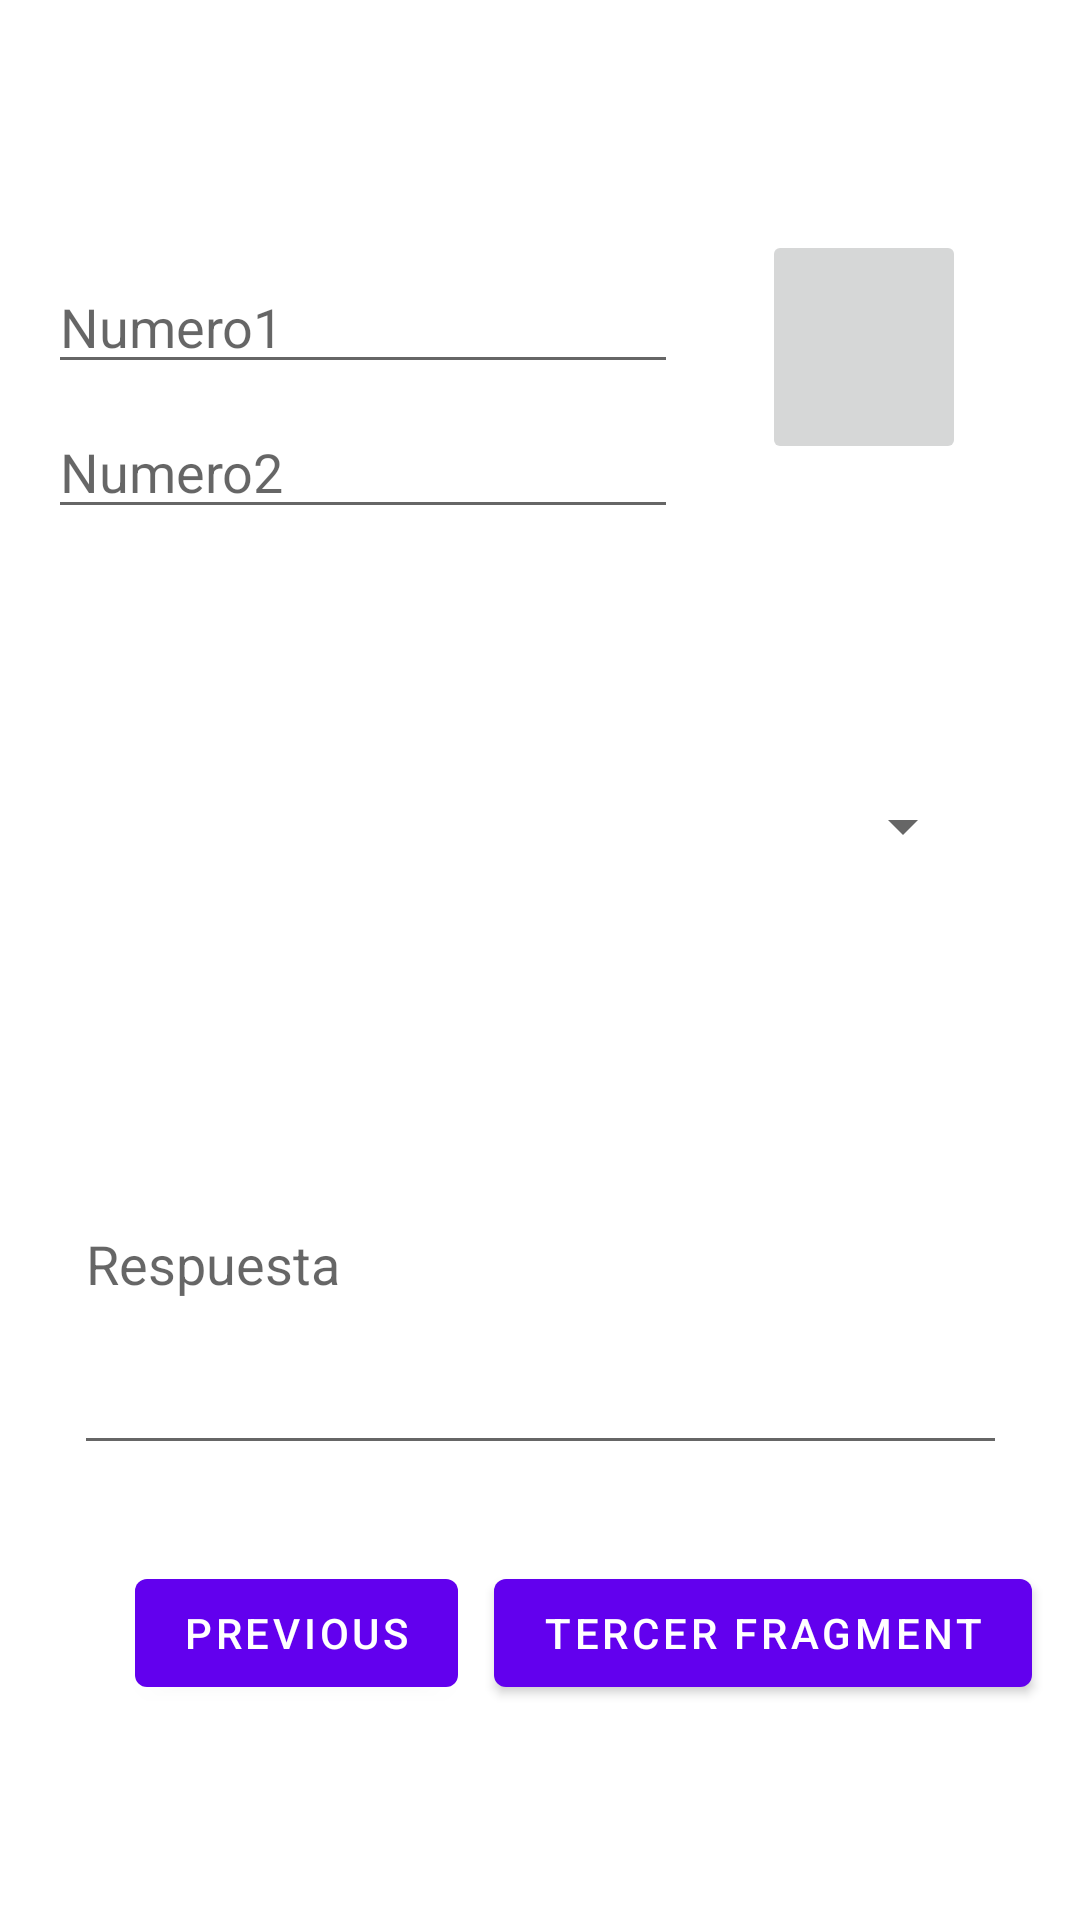

The Android layout XML behind this screen, and the referenced resources:
<!-- AndroidManifest.xml: application theme Theme.MyApplicationwer -->
<!-- res/layout/fragment_second.xml -->
<?xml version="1.0" encoding="utf-8"?>
<androidx.constraintlayout.widget.ConstraintLayout xmlns:android="http://schemas.android.com/apk/res/android"
    xmlns:app="http://schemas.android.com/apk/res-auto"
    xmlns:tools="http://schemas.android.com/tools"
    android:layout_width="match_parent"
    android:layout_height="match_parent"
    tools:context=".SecondFragment">

    <TextView
        android:id="@+id/textview_second"
        android:layout_width="wrap_content"
        android:layout_height="wrap_content"
        android:layout_marginStart="195dp"
        android:layout_marginTop="130dp"
        android:layout_marginEnd="55dp"
        android:layout_marginBottom="87dp"
        app:layout_constraintBottom_toTopOf="@+id/spinner"
        app:layout_constraintEnd_toStartOf="@+id/btt_calculate"
        app:layout_constraintStart_toStartOf="parent"
        app:layout_constraintTop_toTopOf="parent" />

    <Button
        android:id="@+id/button_second"
        android:layout_width="wrap_content"
        android:layout_height="wrap_content"
        android:layout_marginTop="32dp"
        android:layout_marginEnd="12dp"
        android:text="@string/previous"
        app:layout_constraintBottom_toBottomOf="parent"
        app:layout_constraintEnd_toStartOf="@+id/buttonThird"
        app:layout_constraintHorizontal_bias="1.0"
        app:layout_constraintStart_toStartOf="parent"
        app:layout_constraintTop_toBottomOf="@+id/txt_resp"
        app:layout_constraintVertical_bias="0.0" />

    <Button
        android:id="@+id/buttonThird"
        android:layout_width="wrap_content"
        android:layout_height="wrap_content"
        android:layout_marginTop="32dp"
        android:layout_marginEnd="16dp"
        android:text="@string/btt_third_fragment"
        app:layout_constraintBottom_toBottomOf="parent"
        app:layout_constraintEnd_toEndOf="parent"
        app:layout_constraintTop_toBottomOf="@+id/txt_resp"
        app:layout_constraintVertical_bias="0.0" />

    <EditText
        android:id="@+id/txt_number1"
        android:layout_width="wrap_content"
        android:layout_height="wrap_content"
        android:layout_marginStart="16dp"
        android:layout_marginEnd="28dp"
        android:layout_marginBottom="7dp"
        android:ems="10"
        android:hint="@string/number_1"
        android:inputType="textPersonName"
        app:layout_constraintBottom_toTopOf="@+id/txt_number2"
        app:layout_constraintEnd_toStartOf="@+id/btt_calculate"
        app:layout_constraintStart_toStartOf="parent"
        app:layout_constraintTop_toTopOf="parent"
        app:layout_constraintVertical_bias="1.0" />

    <EditText
        android:id="@+id/txt_number2"
        android:layout_width="wrap_content"
        android:layout_height="wrap_content"
        android:layout_marginStart="16dp"
        android:layout_marginBottom="61dp"
        android:ems="10"
        android:hint="@string/number_2"
        android:inputType="textPersonName"
        app:layout_constraintBottom_toTopOf="@+id/spinner"
        app:layout_constraintStart_toStartOf="parent" />

    <EditText
        android:id="@+id/txt_resp"
        android:layout_width="311dp"
        android:layout_height="137dp"
        android:layout_marginTop="38dp"
        android:ems="10"
        android:hint="@string/respuesta"
        android:inputType="textPersonName"
        app:layout_constraintEnd_toEndOf="parent"
        app:layout_constraintStart_toStartOf="parent"
        app:layout_constraintTop_toBottomOf="@+id/spinner" />

    <Spinner
        android:id="@+id/spinner"
        android:layout_width="290dp"
        android:layout_height="76dp"
        android:layout_marginBottom="326dp"
        app:layout_constraintBottom_toBottomOf="parent"
        app:layout_constraintEnd_toEndOf="parent"
        app:layout_constraintStart_toStartOf="parent"
        app:layout_constraintTop_toBottomOf="@+id/textview_second" />

    <ImageButton
        android:id="@+id/btt_calculate"
        android:layout_width="0dp"
        android:layout_height="78dp"
        android:layout_marginTop="76dp"
        android:layout_marginEnd="36dp"
        android:layout_marginBottom="82dp"
        android:scaleType="fitXY"
        android:src="@mipmap/calc"
        app:layout_constraintBottom_toTopOf="@+id/spinner"
        app:layout_constraintEnd_toEndOf="parent"
        app:layout_constraintStart_toEndOf="@+id/textview_second"
        app:layout_constraintTop_toTopOf="parent" />
</androidx.constraintlayout.widget.ConstraintLayout>
<!-- resources referenced by this layout -->
<resources>
  <string name="btt_third_fragment">Tercer fragment</string>
  <string name="number_1">Numero1</string>
  <string name="number_2">Numero2</string>
  <string name="previous">Previous</string>
  <string name="respuesta">Respuesta</string>
  <style name="Theme.MyApplicationwer" parent="Theme.MaterialComponents.DayNight.DarkActionBar">
          
          <item name="colorPrimary">@color/purple_500</item>
          <item name="colorPrimaryVariant">@color/purple_700</item>
          <item name="colorOnPrimary">@color/white</item>
          
          <item name="colorSecondary">@color/teal_200</item>
          <item name="colorSecondaryVariant">@color/teal_700</item>
          <item name="colorOnSecondary">@color/black</item>
          
          <item name="android:statusBarColor" tools:targetApi="l">?attr/colorPrimaryVariant</item>
          
      </style>
  <!-- not gathered from this repository: default colours our renderer supplied (Android Studio template values) -->
  <color name="purple_500">#FF6200EE</color>
  <color name="purple_700">#FF3700B3</color>
  <color name="teal_200">#FF03DAC5</color>
  <color name="teal_700">#FF018786</color>
  <color name="black">#FF000000</color>
  <color name="white">#FFFFFFFF</color>
</resources>
